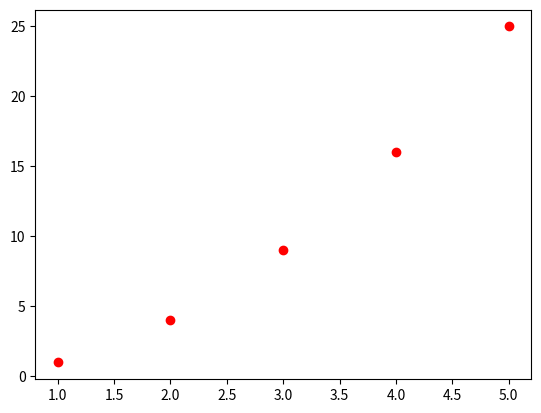

The matplotlib source for this figure:
import matplotlib.pyplot as plt

x = [1, 2, 3, 4, 5]
y = [1, 4, 9, 16, 25]

plt.plot(x, y, "ro")
plt.show()